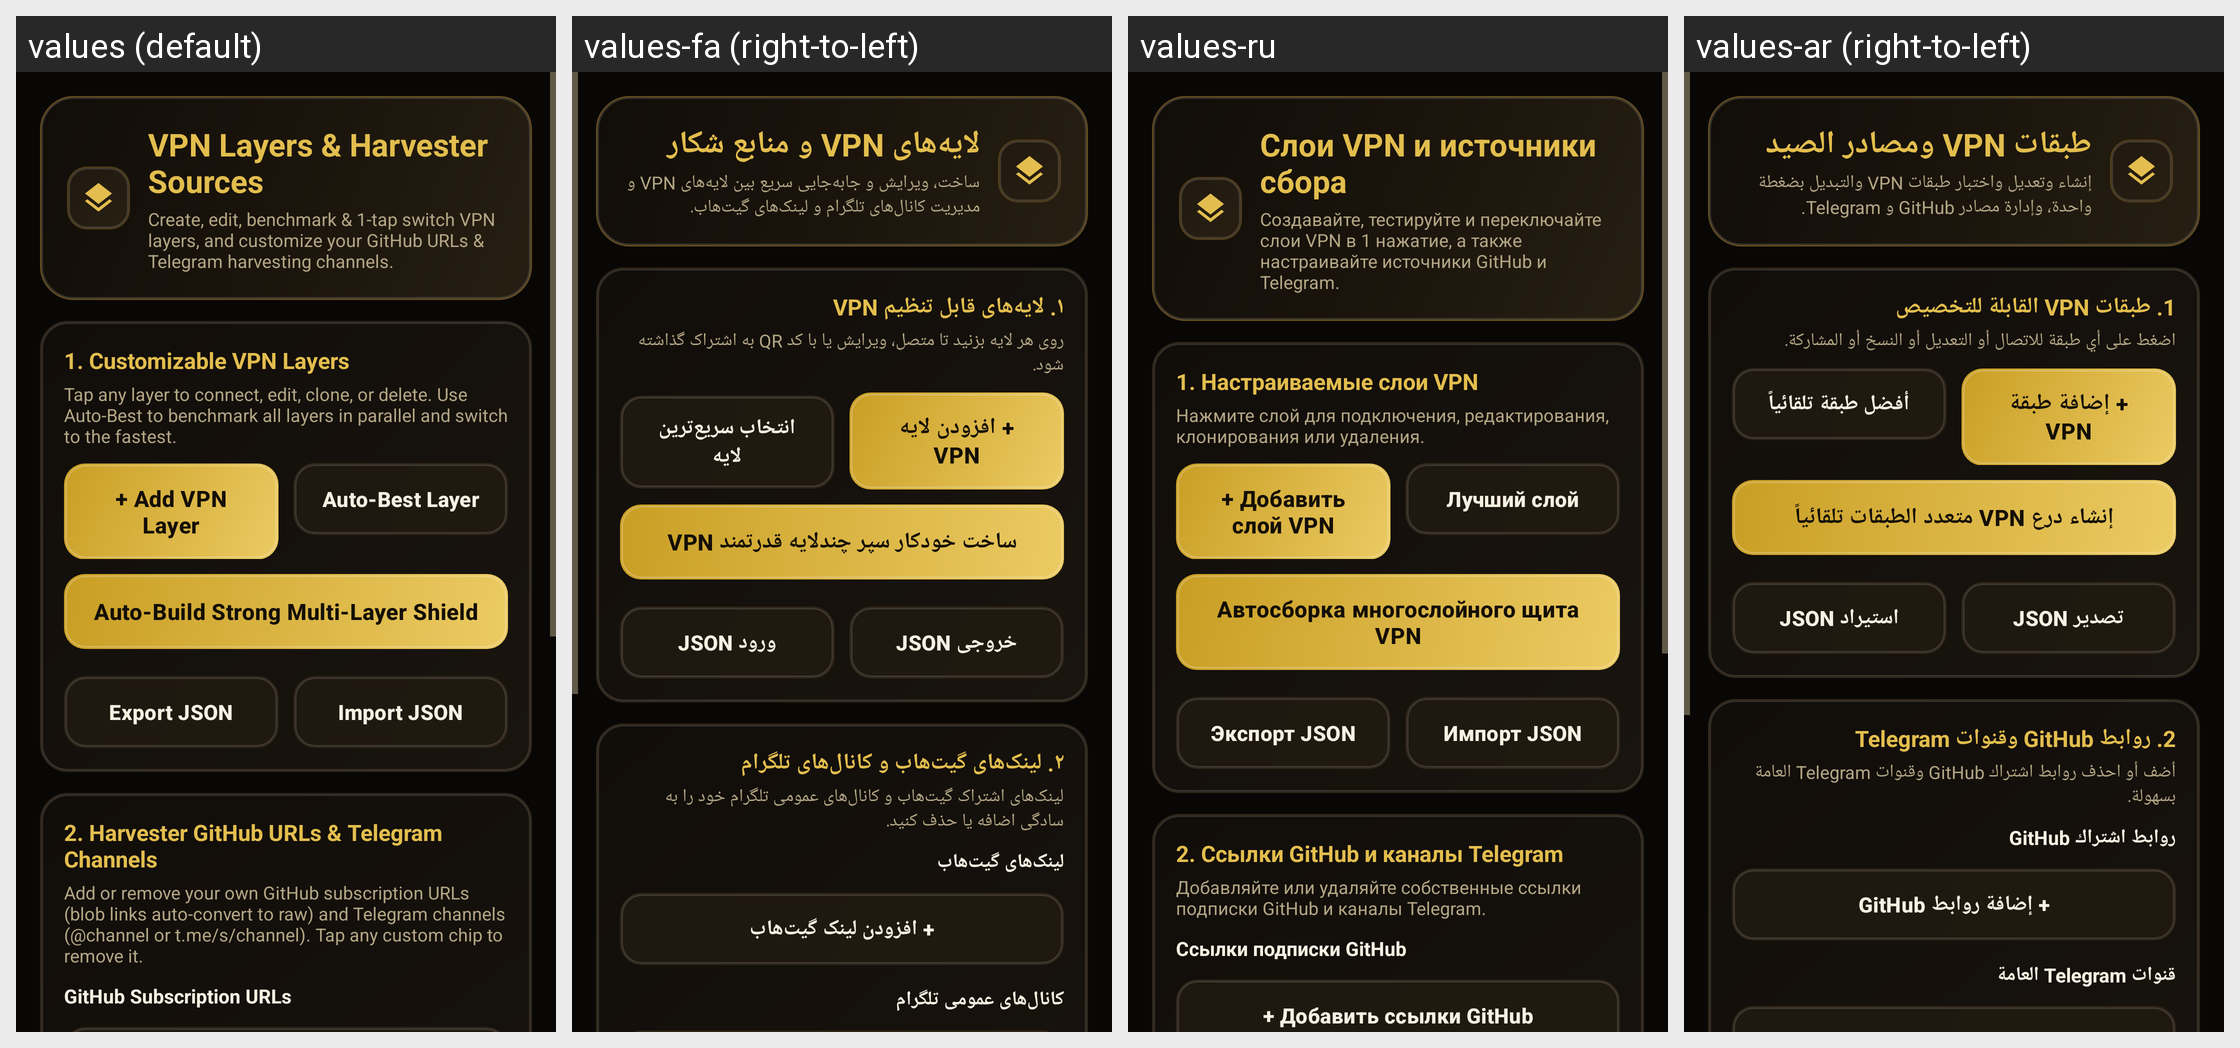

The Android screen above is rendered under several locales of the same app. Produce the string resources it draws, with the default and per-locale values.
Android screen res/layout/activity_vpn_layers.xml rendered under 4 locales, left to right: values (default), values-fa (right-to-left), values-ru, values-ar (right-to-left). Device: Nexus 5 (rendered at 1080×1920; each locale shown at half size, 540×960, under a caption strip naming it); theme DastyabTheme.
Other locales in the repository, not shown: values-tr, values-zh.
Strings drawn on this screen, with the default value and each locale's value (text and hints the layout hard-codes, and strings that could not be matched under every locale, appear in the picture but are not listed):

layers_title
  values: VPN Layers & Harvester Sources
  values-fa: لایه‌های VPN و منابع شکار
  values-ru: Слои VPN и источники сбора
  values-ar: طبقات VPN ومصادر الصيد

layers_subtitle
  values: Create, edit, benchmark & 1-tap switch VPN layers, and customize your GitHub URLs & Telegram harvesting channels.
  values-fa: ساخت، ویرایش و جابه‌جایی سریع بین لایه‌های VPN و مدیریت کانال‌های تلگرام و لینک‌های گیت‌هاب.
  values-ru: Создавайте, тестируйте и переключайте слои VPN в 1 нажатие, а также настраивайте источники GitHub и Telegram.
  values-ar: إنشاء وتعديل واختبار طبقات VPN والتبديل بضغطة واحدة، وإدارة مصادر GitHub و Telegram.

layers_section_profiles
  values: 1. Customizable VPN Layers
  values-fa: ۱. لایه‌های قابل تنظیم VPN
  values-ru: 1. Настраиваемые слои VPN
  values-ar: 1. طبقات VPN القابلة للتخصيص

layers_section_profiles_hint
  values: Tap any layer to connect, edit, clone, or delete. Use Auto-Best to benchmark all layers in parallel and switch to the fastest.
  values-fa: روی هر لایه بزنید تا متصل، ویرایش یا با کد QR به اشتراک گذاشته شود.
  values-ru: Нажмите слой для подключения, редактирования, клонирования или удаления.
  values-ar: اضغط على أي طبقة للاتصال أو التعديل أو النسخ أو المشاركة.

layers_btn_add
  values: + Add VPN Layer
  values-fa: + افزودن لایه VPN
  values-ru: + Добавить слой VPN
  values-ar: + إضافة طبقة VPN

layers_btn_auto_best
  values: Auto-Best Layer
  values-fa: انتخاب سریع‌ترین لایه
  values-ru: Лучший слой
  values-ar: أفضل طبقة تلقائياً

layers_btn_build_shield
  values: Auto-Build Strong Multi-Layer Shield
  values-fa: ساخت خودکار سپر چندلایه قدرتمند VPN
  values-ru: Автосборка многослойного щита VPN
  values-ar: إنشاء درع VPN متعدد الطبقات تلقائياً

layers_btn_export
  values: Export JSON
  values-fa: خروجی JSON
  values-ru: Экспорт JSON
  values-ar: تصدير JSON

layers_btn_import
  values: Import JSON
  values-fa: ورود JSON
  values-ru: Импорт JSON
  values-ar: استيراد JSON

sources_section_title
  values: 2. Harvester GitHub URLs & Telegram Channels
  values-fa: ۲. لینک‌های گیت‌هاب و کانال‌های تلگرام
  values-ru: 2. Ссылки GitHub и каналы Telegram
  values-ar: 2. روابط GitHub وقنوات Telegram

sources_section_hint
  values: Add or remove your own GitHub subscription URLs (blob links auto-convert to raw) and Telegram channels (@channel or t.me/s/channel). Tap any custom chip to remove it.
  values-fa: لینک‌های اشتراک گیت‌هاب و کانال‌های عمومی تلگرام خود را به سادگی اضافه یا حذف کنید.
  values-ru: Добавляйте или удаляйте собственные ссылки подписки GitHub и каналы Telegram.
  values-ar: أضف أو احذف روابط اشتراك GitHub وقنوات Telegram العامة بسهولة.

sources_github_label
  values: GitHub Subscription URLs
  values-fa: لینک‌های گیت‌هاب
  values-ru: Ссылки подписки GitHub
  values-ar: روابط اشتراك GitHub
